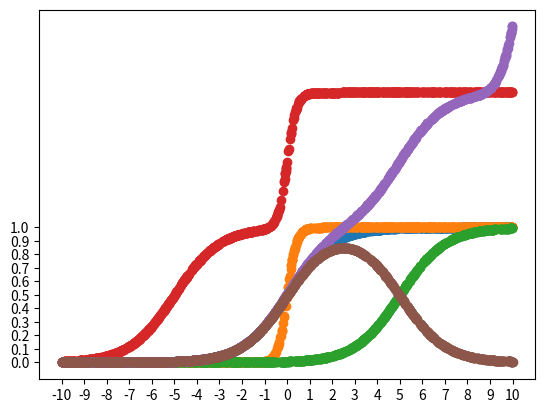

Source code (Python):


from numpy import exp, arange, linspace
from numpy.random import rand
import matplotlib.pyplot as plt

def my_sigmoid(x):
    return 1/(1+exp(-x))

x = 20*(rand(1000)-1/2)
y = my_sigmoid(x)
plt.scatter(x,y)
xTicks = arange(-10, 11)
plt.xticks(xTicks)
yTicks = linspace(0,1,num=11)
plt.yticks(yTicks)
plt.grid()
plt.show()

x = 20*(rand(1000)-1/2)
y = my_sigmoid(5*x)
plt.scatter(x,y)
xTicks = arange(-10, 11)
plt.xticks(xTicks)
yTicks = linspace(0,1,num=11)
plt.yticks(yTicks)
plt.grid()
plt.show()

x = 20*(rand(1000)-1/2)
y = my_sigmoid(x-5)
plt.scatter(x,y)
xTicks = arange(-10, 11)
plt.xticks(xTicks)
yTicks = linspace(0,1,num=11)
plt.yticks(yTicks)
plt.grid()
plt.show()

x = 20*(rand(1000)-1/2)
y = my_sigmoid(5*x) + my_sigmoid(x+5) 
plt.scatter(x,y)
xTicks = arange(-10, 11)
plt.xticks(xTicks)
yTicks = linspace(0,2,num=21)
plt.yticks(yTicks)
plt.grid()
plt.show()

x = 20*(rand(1000)-1/2)
y = my_sigmoid(x) + my_sigmoid(x-5) + my_sigmoid(3*(x-10)) 
plt.scatter(x,y)
xTicks = arange(-10, 11)
plt.xticks(xTicks)
yTicks = linspace(0,3,num=31)
plt.yticks(yTicks)
plt.grid()
plt.show()

x = 20*(rand(1000)-1/2)
y = my_sigmoid(x) - my_sigmoid(x-5) 
plt.scatter(x,y)
xTicks = arange(-10, 11)
plt.xticks(xTicks)
yTicks = linspace(0,1,num=11)
plt.yticks(yTicks)
plt.grid()
plt.show()


